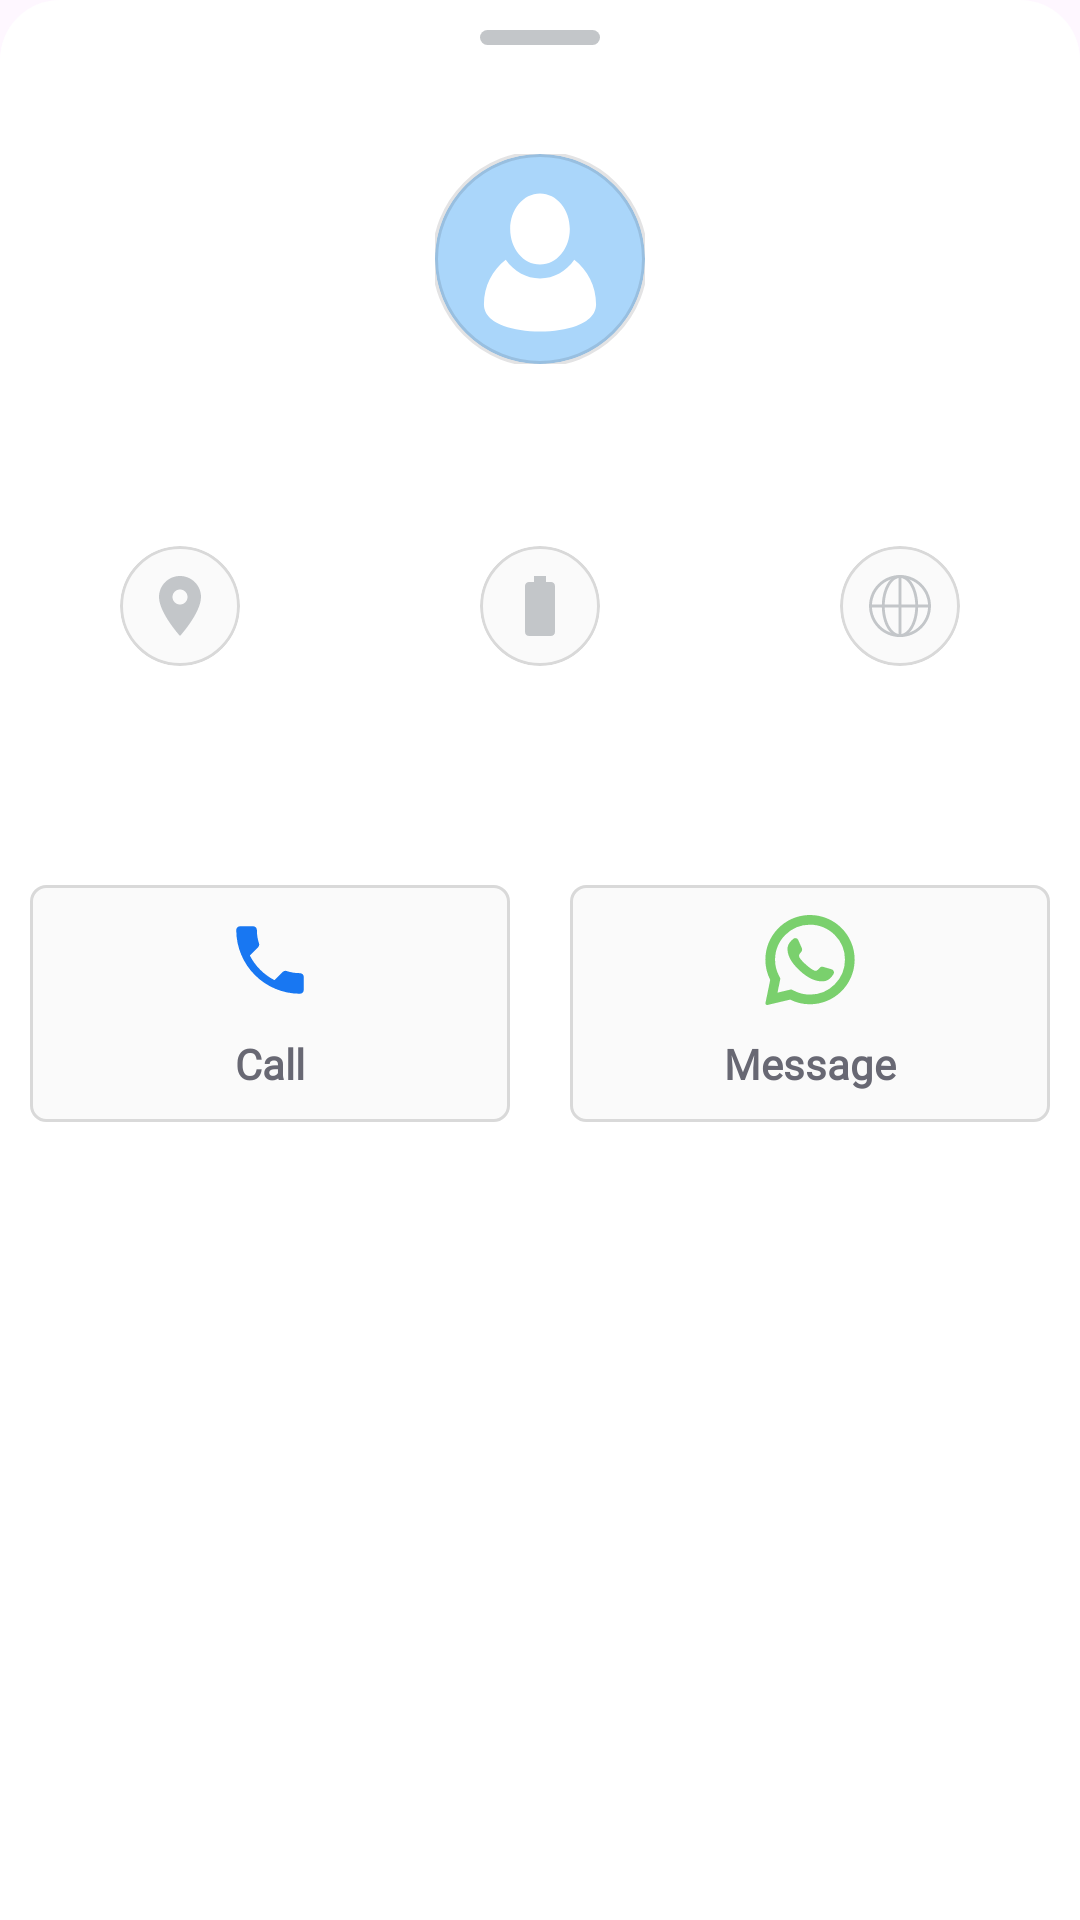

Layout XML and referenced resources for this Android screen:
<!-- AndroidManifest.xml: application theme Theme.SafeNest -->
<!-- res/layout/user_info_bottom_sheet.xml -->
<?xml version="1.0" encoding="utf-8"?>
<androidx.constraintlayout.widget.ConstraintLayout
    xmlns:android="http://schemas.android.com/apk/res/android"
    xmlns:app="http://schemas.android.com/apk/res-auto"
    android:background="@drawable/bg_bottom_sheet"
    android:layout_width="match_parent"
    android:layout_height="wrap_content">

    <View
        android:layout_width="@dimen/size_max_large"
        android:layout_height="@dimen/size_small"
        app:layout_constraintEnd_toEndOf="parent"
        app:layout_constraintStart_toStartOf="parent"
        app:layout_constraintTop_toTopOf="parent"
        android:layout_marginTop="@dimen/size_medium"
        android:background="@drawable/bg_light_grey"/>

    <TextView
        android:id="@+id/txtDateTime"
        style="@style/Small"
        android:text=""
        android:textAlignment="center"
        android:layout_marginTop="@dimen/size_extra_large"
        android:layout_marginEnd="@dimen/size_large"
        app:layout_constraintTop_toTopOf="parent"
        app:layout_constraintEnd_toEndOf="parent" />

    <com.google.android.material.imageview.ShapeableImageView
        android:id="@+id/memberIcon"
        android:layout_width="@dimen/size_large_margin"
        android:layout_height="@dimen/size_large_margin"
        android:contentDescription="User Image"
        android:src="@drawable/person"
        android:layout_margin="@dimen/size_medium"
        app:layout_constraintEnd_toEndOf="parent"
        app:layout_constraintStart_toStartOf="parent"
        app:layout_constraintTop_toBottomOf="@id/txtDateTime"
        app:shapeAppearanceOverlay="@style/circleImageView"
        app:strokeWidth="@dimen/smallest_padding" />

    <TextView
        android:id="@+id/txtMemberName"
        style="@style/Medium.Bold"
        android:layout_width="0dp"
        android:layout_height="wrap_content"
        android:layout_marginTop="@dimen/size_medium"
        android:text=""
        android:textAlignment="center"
        app:layout_constraintStart_toStartOf="parent"
        app:layout_constraintEnd_toEndOf="parent"
        app:layout_constraintTop_toBottomOf="@id/memberIcon" />

    <TextView
        android:id="@+id/txtMemberPhone"
        style="@style/Regular"
        android:layout_width="0dp"
        android:layout_height="wrap_content"
        android:text=""
        android:layout_marginBottom="@dimen/size_extra_large"
        android:textAlignment="center"
        app:layout_constraintEnd_toEndOf="parent"
        app:layout_constraintStart_toStartOf="parent"
        app:layout_constraintBottom_toTopOf="@id/batteryView"
        app:layout_constraintTop_toBottomOf="@+id/txtMemberName" />

    <androidx.constraintlayout.widget.ConstraintLayout
        android:id="@+id/locationView"
        android:layout_width="0dp"
        android:layout_height="wrap_content"
        app:layout_constraintHorizontal_weight="1"
        app:layout_constraintStart_toStartOf="parent"
        app:layout_constraintEnd_toStartOf="@id/batteryView"
        app:layout_constraintTop_toBottomOf="@id/txtMemberPhone">

        <com.google.android.material.imageview.ShapeableImageView
            android:id="@+id/memberLocation"
            android:layout_width="@dimen/size_max_large"
            android:layout_height="@dimen/size_max_large"
            android:contentDescription="Location"
            android:background="@drawable/bg_circle"
            android:scaleType="centerInside"
            android:src="@drawable/ic_location_24"
            android:layout_margin="@dimen/size_medium"
            app:layout_constraintStart_toStartOf="parent"
            app:layout_constraintEnd_toEndOf="parent"
            app:layout_constraintTop_toTopOf="parent"
            app:shapeAppearanceOverlay="@style/circleImageView" />

        <TextView
            android:id="@+id/txtMemberLocation"
            style="@style/Regular"
            android:layout_width="wrap_content"
            android:layout_height="wrap_content"
            app:layout_constraintHorizontal_weight="1"
            android:textAlignment="center"
            android:text=""
            app:layout_constraintStart_toStartOf="parent"
            app:layout_constraintEnd_toEndOf="parent"
            app:layout_constraintTop_toBottomOf="@+id/memberLocation" />
    </androidx.constraintlayout.widget.ConstraintLayout>


    <androidx.constraintlayout.widget.ConstraintLayout
        android:id="@+id/batteryView"
        android:layout_width="0dp"
        android:layout_height="wrap_content"
        app:layout_constraintHorizontal_weight="1"
        app:layout_constraintStart_toEndOf="@id/locationView"
        app:layout_constraintEnd_toStartOf="@id/networkView"
        app:layout_constraintTop_toBottomOf="@id/txtMemberPhone">

        <com.google.android.material.imageview.ShapeableImageView
            android:id="@+id/memberBattery"
            android:layout_width="@dimen/size_max_large"
            android:layout_height="@dimen/size_max_large"
            android:contentDescription="Battery"
            android:background="@drawable/bg_circle"
            android:src="@drawable/ic_battery_24"
            android:scaleType="centerInside"
            android:layout_margin="@dimen/size_medium"
            app:layout_constraintStart_toStartOf="parent"
            app:layout_constraintEnd_toEndOf="parent"
            app:layout_constraintTop_toTopOf="parent"
            app:shapeAppearanceOverlay="@style/circleImageView" />

        <TextView
            android:id="@+id/txtMemberBattery"
            style="@style/Regular"
            android:layout_width="wrap_content"
            android:layout_height="wrap_content"
            app:layout_constraintHorizontal_weight="1"
            android:textAlignment="center"
            android:text=""
            app:layout_constraintEnd_toEndOf="parent"
            app:layout_constraintStart_toStartOf="parent"
            app:layout_constraintTop_toBottomOf="@+id/memberBattery" />
    </androidx.constraintlayout.widget.ConstraintLayout>


    <androidx.constraintlayout.widget.ConstraintLayout
        android:id="@+id/networkView"
        android:layout_width="0dp"
        android:layout_height="wrap_content"
        app:layout_constraintHorizontal_weight="1"
        app:layout_constraintStart_toEndOf="@id/batteryView"
        app:layout_constraintEnd_toEndOf="parent"
        app:layout_constraintTop_toBottomOf="@id/txtMemberPhone">

        <com.google.android.material.imageview.ShapeableImageView
            android:id="@+id/memberNetwork"
            android:layout_width="@dimen/size_max_large"
            android:layout_height="@dimen/size_max_large"
            android:contentDescription="Network"
            android:background="@drawable/bg_circle"
            android:src="@drawable/ic_network_24"
            android:scaleType="centerInside"
            android:layout_margin="@dimen/size_medium"
            app:layout_constraintStart_toStartOf="parent"
            app:layout_constraintTop_toTopOf="parent"
            app:layout_constraintEnd_toEndOf="parent"
            app:shapeAppearanceOverlay="@style/circleImageView" />

        <TextView
            android:id="@+id/txtMemberNetwork"
            style="@style/Regular"
            android:layout_width="wrap_content"
            android:layout_height="wrap_content"
            app:layout_constraintHorizontal_weight="1"
            android:textAlignment="center"
            android:text=""
            app:layout_constraintStart_toStartOf="parent"
            app:layout_constraintEnd_toEndOf="parent"
            app:layout_constraintTop_toBottomOf="@+id/memberNetwork" />
    </androidx.constraintlayout.widget.ConstraintLayout>

    <TextView
        android:id="@+id/txtAddress"
        style="@style/Regular.Bold"
        android:textAlignment="center"
        android:text=""
        android:layout_marginTop="@dimen/size_medium"
        app:layout_constraintEnd_toEndOf="parent"
        app:layout_constraintStart_toStartOf="parent"
        app:layout_constraintTop_toBottomOf="@+id/locationView" />

    <androidx.constraintlayout.widget.ConstraintLayout
        android:id="@+id/callView"
        android:layout_width="0dp"
        android:layout_height="wrap_content"
        android:layout_marginTop="@dimen/size_extra_large"
        android:layout_marginBottom="@dimen/size_extra_large"
        android:layout_marginStart="@dimen/size_medium"
        android:layout_marginEnd="@dimen/size_medium"
        app:layout_constraintTop_toBottomOf="@+id/txtAddress"
        app:layout_constraintStart_toStartOf="parent"
        app:layout_constraintEnd_toStartOf="@id/messageView"
        android:clickable="true"
        android:focusable="true"
        android:background="@drawable/bg_rectangle">

        <ImageView
            android:id="@+id/phoneIcon"
            android:layout_width="@dimen/size_little_max_large"
            android:layout_height="@dimen/size_little_max_large"
            android:contentDescription="Message"
            android:src="@drawable/ic_phone_24"
            android:layout_margin="@dimen/size_medium"
            app:layout_constraintStart_toStartOf="parent"
            app:layout_constraintEnd_toEndOf="parent"
            app:layout_constraintTop_toTopOf="parent" />
        <TextView
            android:id="@+id/txtCall"
            style="@style/Regular.Bold"
            android:layout_width="wrap_content"
            android:layout_height="wrap_content"
            android:layout_margin="@dimen/size_medium"
            android:textAlignment="center"
            android:text="Call"
            app:layout_constraintStart_toStartOf="parent"
            app:layout_constraintEnd_toEndOf="parent"
            app:layout_constraintBottom_toBottomOf="parent"
            app:layout_constraintTop_toBottomOf="@+id/phoneIcon" />

    </androidx.constraintlayout.widget.ConstraintLayout>

    <androidx.constraintlayout.widget.ConstraintLayout
        android:id="@+id/messageView"
        android:layout_width="0dp"
        android:layout_height="wrap_content"
        android:layout_margin="@dimen/size_medium"
        app:layout_constraintStart_toEndOf="@id/callView"
        app:layout_constraintEnd_toEndOf="parent"
        app:layout_constraintTop_toTopOf="@+id/callView"
        app:layout_constraintBottom_toBottomOf="@+id/callView"
        android:clickable="true"
        android:focusable="true"
        android:background="@drawable/bg_rectangle">

        <ImageView
            android:id="@+id/messageIcon"
            android:layout_width="@dimen/size_little_max_large"
            android:layout_height="@dimen/size_little_max_large"
            android:contentDescription="Message"
            android:src="@drawable/ic_whatsapp"
            android:layout_margin="@dimen/size_medium"
            app:layout_constraintStart_toStartOf="parent"
            app:layout_constraintEnd_toEndOf="parent"
            app:layout_constraintTop_toTopOf="parent" />
        <TextView
            android:id="@+id/txtMessage"
            style="@style/Regular.Bold"
            android:layout_width="wrap_content"
            android:layout_height="wrap_content"
            android:layout_margin="@dimen/size_medium"
            android:textAlignment="center"
            android:text="Message"
            app:layout_constraintStart_toStartOf="parent"
            app:layout_constraintEnd_toEndOf="parent"
            app:layout_constraintBottom_toBottomOf="parent"
            app:layout_constraintTop_toBottomOf="@+id/messageIcon" />

    </androidx.constraintlayout.widget.ConstraintLayout>

</androidx.constraintlayout.widget.ConstraintLayout>
<!-- resources referenced by this layout -->
<resources>
  <dimen name="size_extra_large">25dp</dimen>
  <dimen name="size_large">20dp</dimen>
  <dimen name="size_large_margin">70dp</dimen>
  <dimen name="size_little_max_large">30dp</dimen>
  <dimen name="size_max_large">40dp</dimen>
  <dimen name="size_medium">10dp</dimen>
  <dimen name="size_small">5dp</dimen>
  <dimen name="smallest_padding">2dp</dimen>
  <!-- drawable bg_bottom_sheet (drawable) -->
  <?xml version="1.0" encoding="utf-8"?>
  <shape xmlns:android="http://schemas.android.com/apk/res/android"
      android:shape="rectangle">
      <solid android:color="@color/white"/>
      <corners
          android:topLeftRadius="@dimen/size_large"
          android:topRightRadius="@dimen/size_large"/>
  </shape>
  <!-- drawable bg_circle (drawable) -->
  <?xml version="1.0" encoding="utf-8"?>
  <shape xmlns:android="http://schemas.android.com/apk/res/android"
      android:shape="rectangle">
      <size android:height="@dimen/size_large_button"
          android:width="@dimen/size_large_button"/>
      <solid android:color="@color/Custom_white" />
      <stroke android:color="@color/continue_grey" android:width="1dp"/>
      <corners android:radius="@dimen/size_max_large" />
  </shape>
  <!-- drawable bg_light_grey (drawable) -->
  <?xml version="1.0" encoding="utf-8"?>
  <shape xmlns:android="http://schemas.android.com/apk/res/android"
      android:shape="rectangle">
      <solid android:color="@color/custom_light_grey" />
      <corners android:radius="@dimen/size_medium"/>
  </shape>
  <style name="Medium.Bold">
          <item name="android:textColor">@color/black</item>
          <item name="android:textStyle">bold</item>
      </style>
  <style name="Regular">
          <item name="android:layout_width">wrap_content</item>
          <item name="android:layout_height">wrap_content</item>
          <item name="android:textColor">@color/dark_grey</item>
          <item name="android:fontFamily">@font/sf_pro_regular</item>
          <item name="android:textSize">@dimen/size_standard_txt</item>
      </style>
  <style name="Regular.Bold">
          <item name="android:textStyle">bold</item>
      </style>
  <style name="Small">
          <item name="android:layout_width">wrap_content</item>
          <item name="android:layout_height">wrap_content</item>
          <item name="android:textColor">@color/dark_grey</item>
          <item name="android:fontFamily">@font/sf_pro_regular</item>
          <item name="android:textSize">@dimen/size_smaller_txt</item>
      </style>
  <style name="circleImageView" parent="">
          <item name="cornerFamily">rounded</item>
          <item name="cornerSize">50%</item>
      </style>
  <style name="Theme.SafeNest" parent="Base.Theme.SafeNest" />
  <color name="white">#FFFFFFFF</color>
  <dimen name="size_large_button">56dp</dimen>
  <color name="Custom_white">#FAFAFA</color>
  <color name="continue_grey">#D9D9D9</color>
  <color name="custom_light_grey">#C3C6C9</color>
  <dimen name="size_max_large_button">74dp</dimen>
  <color name="dark_grey">#686873</color>
  <color name="primary_blue">#1877F2</color>
  <color name="black">#FF000000</color>
  <dimen name="size_standard_txt">14sp</dimen>
  <dimen name="size_smaller_txt">12sp</dimen>
  <style name="Base.Theme.SafeNest" parent="Theme.Material3.DayNight.NoActionBar">
          
          <item name="colorPrimary">@color/primary_blue</item>
          <item name="colorPrimaryVariant">@color/secondary_blue</item>
          <item name="colorOnPrimary">@color/white</item>
          
  
  
  
          
          <item name="android:statusBarColor">?attr/colorPrimaryVariant</item>
          
      </style>
  <color name="secondary_blue">#1da1f2</color>
</resources>
